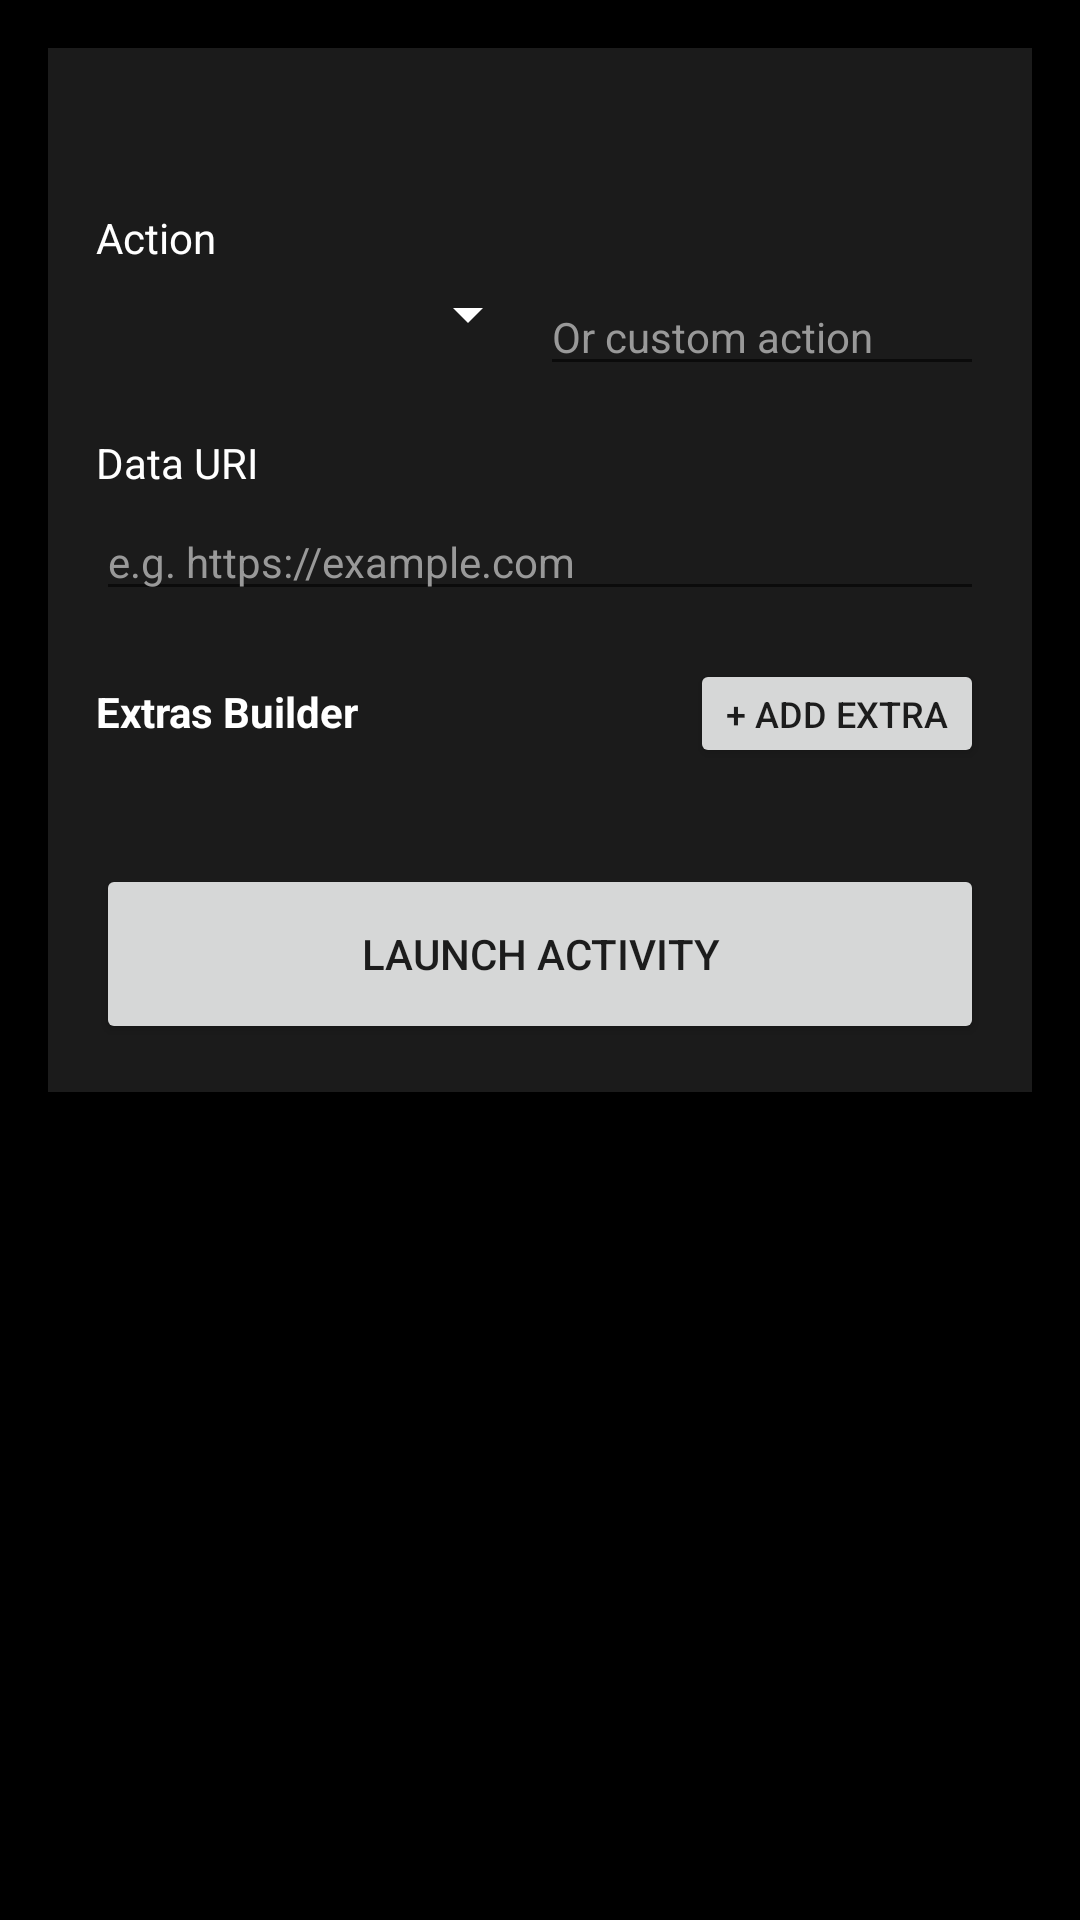

This screen was rendered from an Android layout file. Write that file and the resources it references.
<!-- AndroidManifest.xml: application theme Theme.MoPWN -->
<!-- res/layout/activity_launch_intent.xml -->
<?xml version="1.0" encoding="utf-8"?>
<ScrollView xmlns:android="http://schemas.android.com/apk/res/android"
    android:layout_width="match_parent"
    android:layout_height="match_parent"
    android:background="@drawable/main_background"
    android:padding="16dp">

    <LinearLayout
        android:layout_width="match_parent"
        android:layout_height="wrap_content"
        android:orientation="vertical"
        android:background="#CC222222"
        android:padding="16dp">

        <TextView
            android:id="@+id/tvTargetActivity"
            android:layout_width="match_parent"
            android:layout_height="wrap_content"
            android:layout_marginBottom="16dp"
            android:textColor="@color/green_primary"
            android:textSize="16sp"
            android:textStyle="bold" />

        <TextView
            android:layout_width="match_parent"
            android:layout_height="wrap_content"
            android:text="Action"
            android:textColor="@color/white"
            android:layout_marginBottom="4dp"/>
            
        <LinearLayout
            android:layout_width="match_parent"
            android:layout_height="wrap_content"
            android:orientation="horizontal"
            android:layout_marginBottom="16dp">
            
            <Spinner
                android:id="@+id/spinnerAction"
                android:layout_width="0dp"
                android:layout_height="wrap_content"
                android:layout_weight="1"
                android:backgroundTint="@color/white"/>
                
            <EditText
                android:id="@+id/etCustomAction"
                android:layout_width="0dp"
                android:layout_height="wrap_content"
                android:layout_weight="1"
                android:hint="Or custom action"
                android:textColorHint="#999"
                android:textColor="@color/white"
                android:textSize="14sp"/>
        </LinearLayout>

        <TextView
            android:layout_width="match_parent"
            android:layout_height="wrap_content"
            android:text="Data URI"
            android:textColor="@color/white"
            android:layout_marginBottom="4dp"/>
            
        <EditText
            android:id="@+id/etDataUri"
            android:layout_width="match_parent"
            android:layout_height="wrap_content"
            android:hint="e.g. https://example.com"
            android:textColorHint="#999"
            android:textColor="@color/white"
            android:textSize="14sp"
            android:layout_marginBottom="16dp" />

        <LinearLayout
            android:layout_width="match_parent"
            android:layout_height="wrap_content"
            android:orientation="horizontal"
            android:layout_marginBottom="8dp">
            
            <TextView
                android:layout_width="0dp"
                android:layout_height="wrap_content"
                android:layout_weight="1"
                android:text="Extras Builder"
                android:textColor="@color/white"
                android:textStyle="bold"/>
                
            <Button
                android:id="@+id/btnAddExtra"
                android:layout_width="wrap_content"
                android:layout_height="wrap_content"
                android:text="+ Add Extra"
                android:textSize="12sp"
                android:minHeight="36dp"/>
        </LinearLayout>

        <LinearLayout
            android:id="@+id/llExtrasContainer"
            android:layout_width="match_parent"
            android:layout_height="wrap_content"
            android:orientation="vertical"
            android:layout_marginBottom="24dp"/>

        <Button
            android:id="@+id/btnLaunch"
            android:layout_width="match_parent"
            android:layout_height="60dp"
            android:text="@string/launch_activity" />

    </LinearLayout>

</ScrollView>
<!-- resources referenced by this layout -->
<resources>
  <color name="green_primary">#00FF00</color>
  <color name="white">#FFFFFFFF</color>
  <string name="launch_activity">Launch Activity</string>
  <style name="Theme.MoPWN" parent="Theme.MaterialComponents.DayNight.NoActionBar">
          <item name="colorPrimary">@color/green_primary</item>
          <item name="colorOnPrimary">@color/black</item>
          <item name="android:windowBackground">@color/black</item>
      </style>
  <color name="black">#FF000000</color>
</resources>
